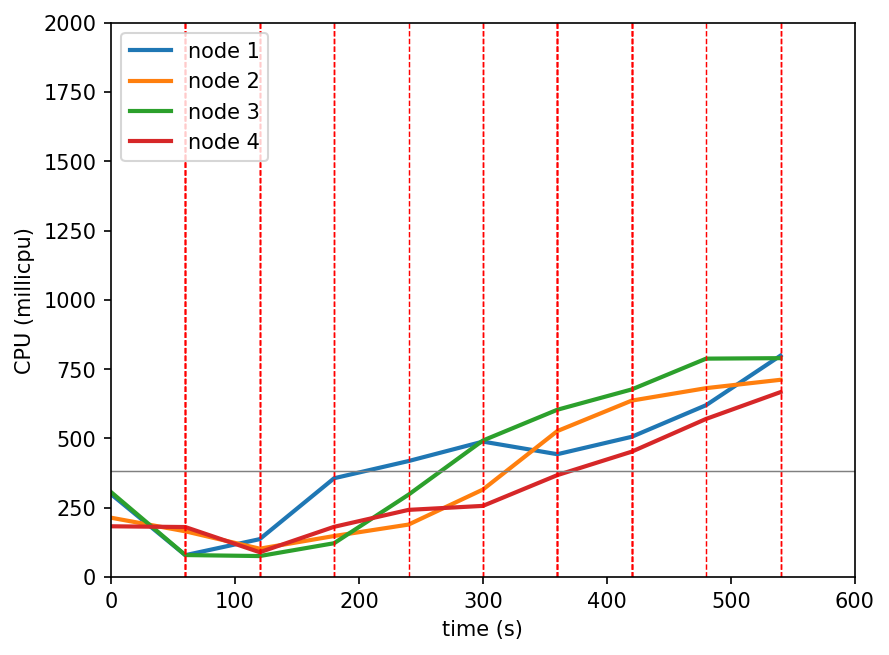

Data behind this chart, as committed beside it:
timestamp, ppgcc-m02_pod_amount, ppgcc-m02_memory, ppgcc-m02_cpu, ppgcc-m03_pod_amount, ppgcc-m03_memory, ppgcc-m03_cpu, ppgcc-m04_pod_amount, ppgcc-m04_memory, ppgcc-m04_cpu, ppgcc-m05_pod_amount, ppgcc-m05_memory, ppgcc-m05_cpu
0, 5, 900984, 299459718, 5, 890660, 214275623, 5, 892816, 306882730, 5, 891612, 183255701
60, 5, 946588, 79091078, 5, 935316, 165125858, 5, 940660, 79469228, 5, 936524, 180506427
120, 7, 976588, 136896469, 3, 932808, 102508882, 7, 964448, 75869310, 3, 948272, 89686834
180, 4, 985756, 356546691, 4, 946140, 148128802, 8, 985996, 122192909, 4, 948008, 181385719
240, 2, 964924, 418588453, 5, 963392, 189406608, 9, 991936, 297311881, 4, 953552, 242439449
300, 1, 941956, 488749529, 6, 978168, 315786310, 9, 1012132, 492665404, 4, 956720, 256835237
360, 1, 926116, 443254338, 7, 997868, 526770605, 7, 1024900, 603651837, 5, 969128, 367804306
420, 3, 927832, 506094800, 5, 979916, 636613284, 5, 1006616, 676974196, 7, 991216, 452432202
480, 5, 954100, 620173239, 3, 955364, 681595852, 3, 977312, 788050689, 9, 1022600, 570650939
540, 5, 984460, 798907572, 3, 953516, 711721631, 2, 954608, 789746285, 10, 1046308, 667319752
600, 3, 986704, 880870991, 4, 966188, 788908026, 2, 942728, 718853028, 11, 1063896, 839943782
